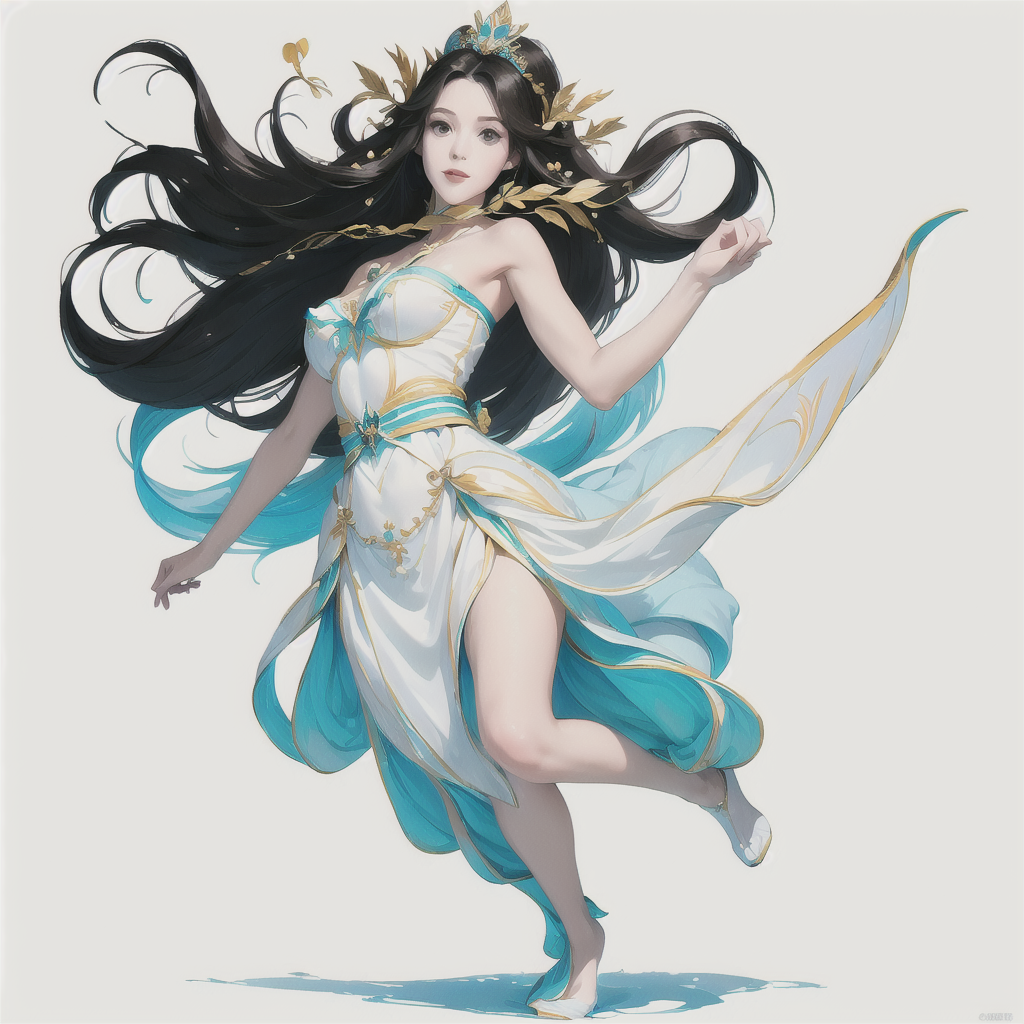
Generation parameters embedded in this image by AUTOMATIC1111 Stable Diffusion web UI or a fork of it (Forge, ...) (PNG 'parameters' text chunk):
(full body:1.5),(white background:1.4), original,(illustration:1.1),(best quality),(masterpiece:1.1),(extremely detailed CG unity 8k wallpaper:1.1), (colorful:0.9),(mid shot:1.4),(solo:1.2), clear sharp focus,{ 1girl standing },looking at viewer, make happy expressions,soft smile,pure,beautyfull detailed face and eyes,beautyfull fashion clothing decorative pattern details, black hair,black eyes,
Negative prompt: paintings, sketches, fingers, (worst quality:2), (low quality:2), (normal quality:2), lowres, normal quality, ((monochrome)), ((grayscale)), skin spots, acnes, skin blemishes, age spot, (outdoor:1.6), backlight,(ugly:1.331), (duplicate:1.331), (morbid:1.21), (mutilated:1.21), (tranny:1.331), mutated hands, (poorly drawn hands:1.5), blurry, (bad anatomy:1.21), (bad proportions:1.331), extra limbs, (disfigured:1.331), (more than 2 nipples:1.331), (missing arms:1.331), (extra legs:1.331), (fused fingers:1.61051), (too many fingers:1.61051), (unclear eyes:1.331), lowers, bad hands, missing fingers, extra digit, (futa:1.1),bad hands, missing fingers
Steps: 20, Sampler: DPM++ 2M Karras, CFG scale: 7, Seed: 3154584938, Size: 512x512, Model hash: 0704c85592, Model: Crispmix_v10Cucumber, Denoising strength: 0.7, Hires upscale: 2, Hires upscaler: Latent, Version: v1.7.0